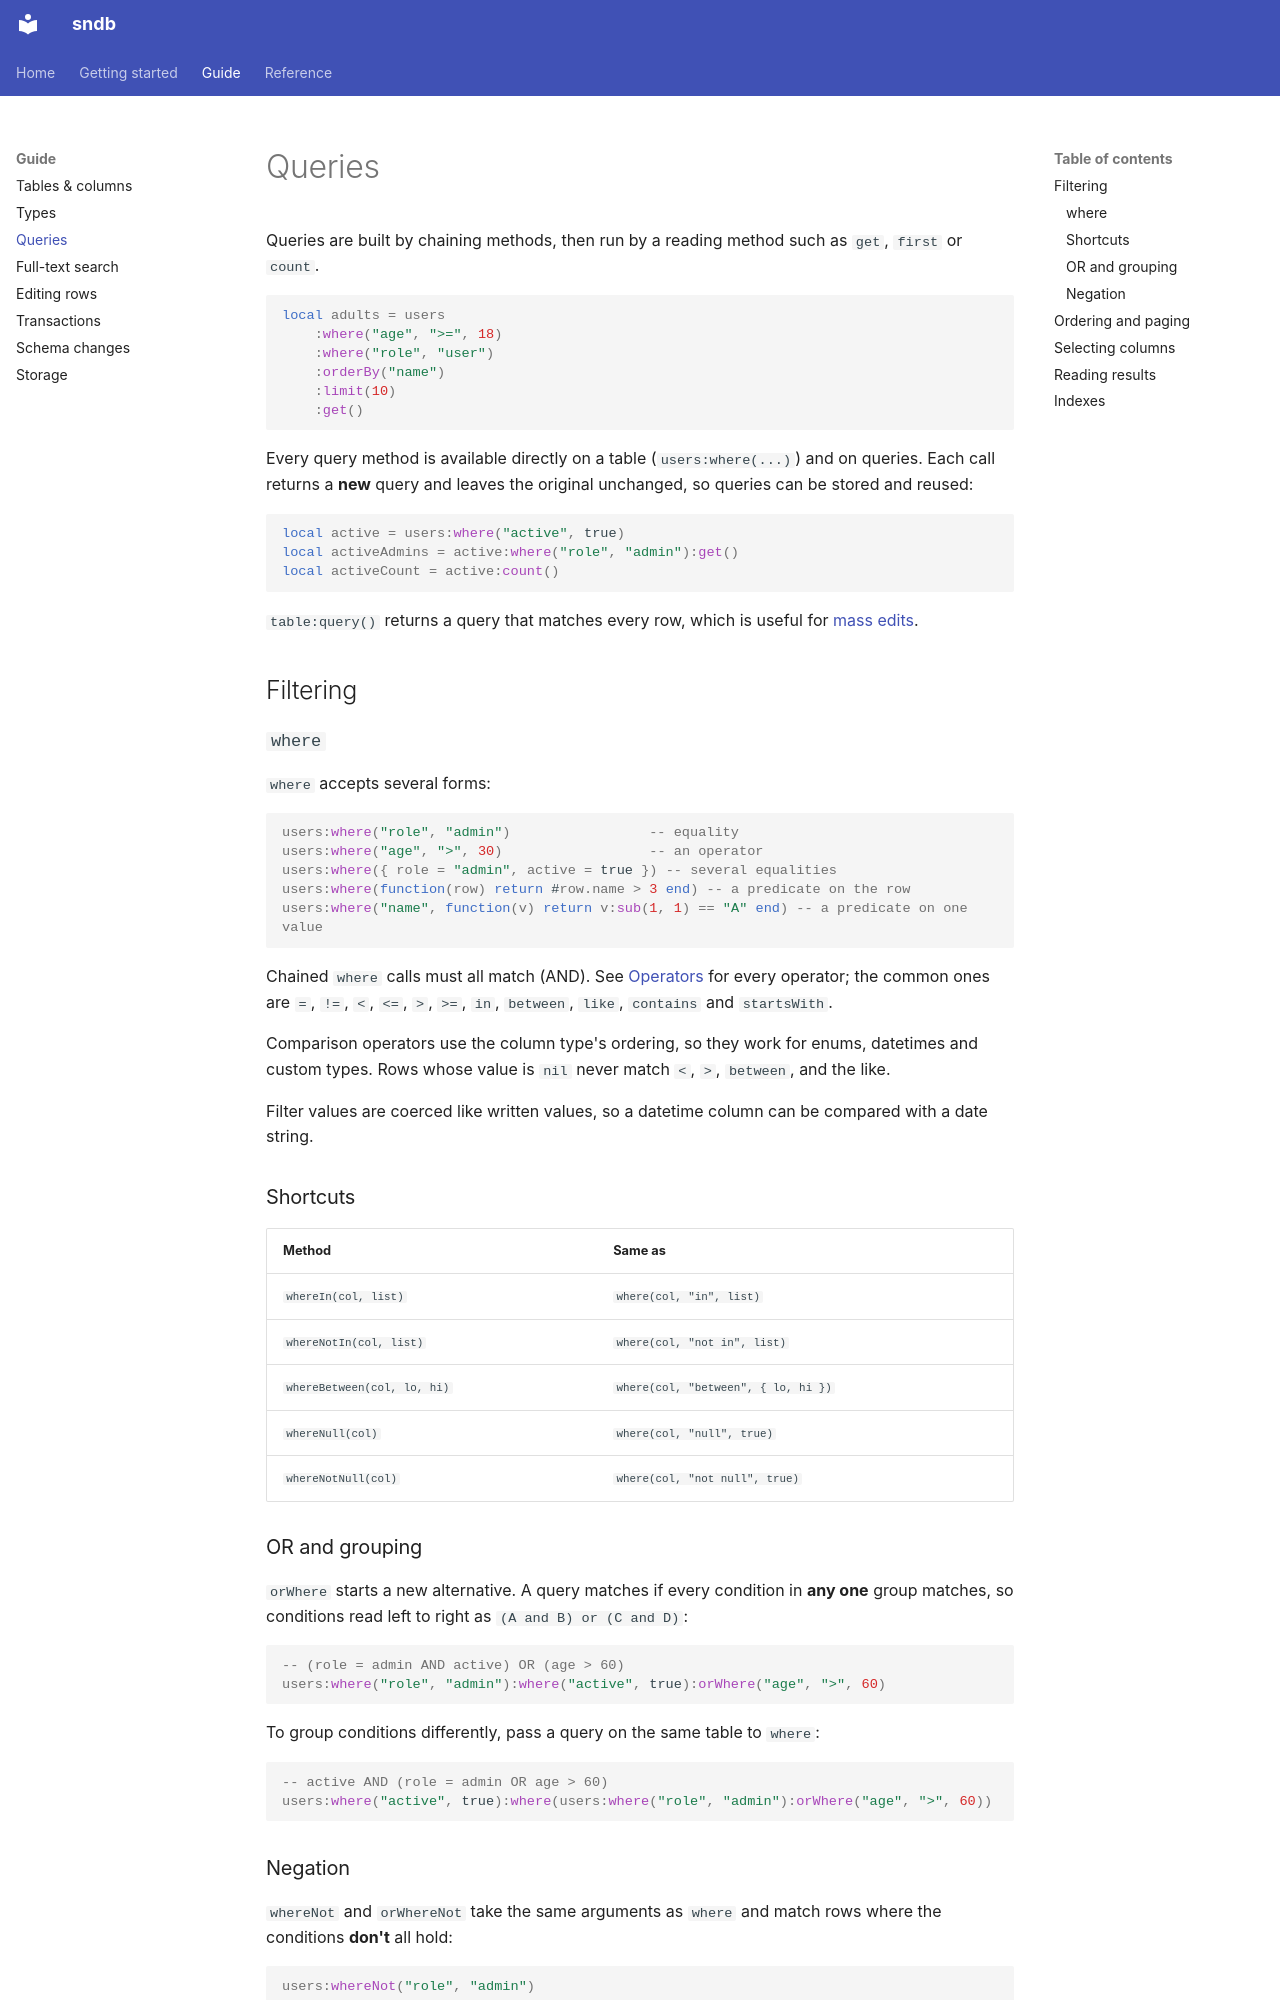

repository: loopy5418/sndb-docs · page: guide/queries/index.html · generator: mkdocs

# Queries

Queries are built by chaining methods, then run by a reading method such as `get`, `first` or `count`.

```luau
local adults = users
	:where("age", ">=", 18)
	:where("role", "user")
	:orderBy("name")
	:limit(10)
	:get()
```

Every query method is available directly on a table (`users:where(...)`) and on queries. Each call returns
a **new** query and leaves the original unchanged, so queries can be stored and reused:

```luau
local active = users:where("active", true)
local activeAdmins = active:where("role", "admin"):get()
local activeCount = active:count()
```

`table:query()` returns a query that matches every row, which is useful for [mass edits](editing.md#mass-editing).

## Filtering

### `where`

`where` accepts several forms:

```luau
users:where("role", "admin")                 -- equality
users:where("age", ">", 30)                  -- an operator
users:where({ role = "admin", active = true }) -- several equalities
users:where(function(row) return #row.name > 3 end) -- a predicate on the row
users:where("name", function(v) return v:sub(1, 1) == "A" end) -- a predicate on one value
```

Chained `where` calls must all match (AND). See [Operators](../reference/operators.md) for every operator;
the common ones are `=`, `!=`, `<`, `<=`, `>`, `>=`, `in`, `between`, `like`, `contains` and `startsWith`.

Comparison operators use the column type's ordering, so they work for enums, datetimes and custom types.
Rows whose value is `nil` never match `<`, `>`, `between`, and the like.

Filter values are coerced like written values, so a datetime column can be compared with a date string.

### Shortcuts

| Method | Same as |
| ------ | ------- |
| `whereIn(col, list)` | `where(col, "in", list)` |
| `whereNotIn(col, list)` | `where(col, "not in", list)` |
| `whereBetween(col, lo, hi)` | `where(col, "between", { lo, hi })` |
| `whereNull(col)` | `where(col, "null", true)` |
| `whereNotNull(col)` | `where(col, "not null", true)` |

### OR and grouping

`orWhere` starts a new alternative. A query matches if every condition in **any one** group matches, so
conditions read left to right as `(A and B) or (C and D)`:

```luau
-- (role = admin AND active) OR (age > 60)
users:where("role", "admin"):where("active", true):orWhere("age", ">", 60)
```

To group conditions differently, pass a query on the same table to `where`:

```luau
-- active AND (role = admin OR age > 60)
users:where("active", true):where(users:where("role", "admin"):orWhere("age", ">", 60))
```
